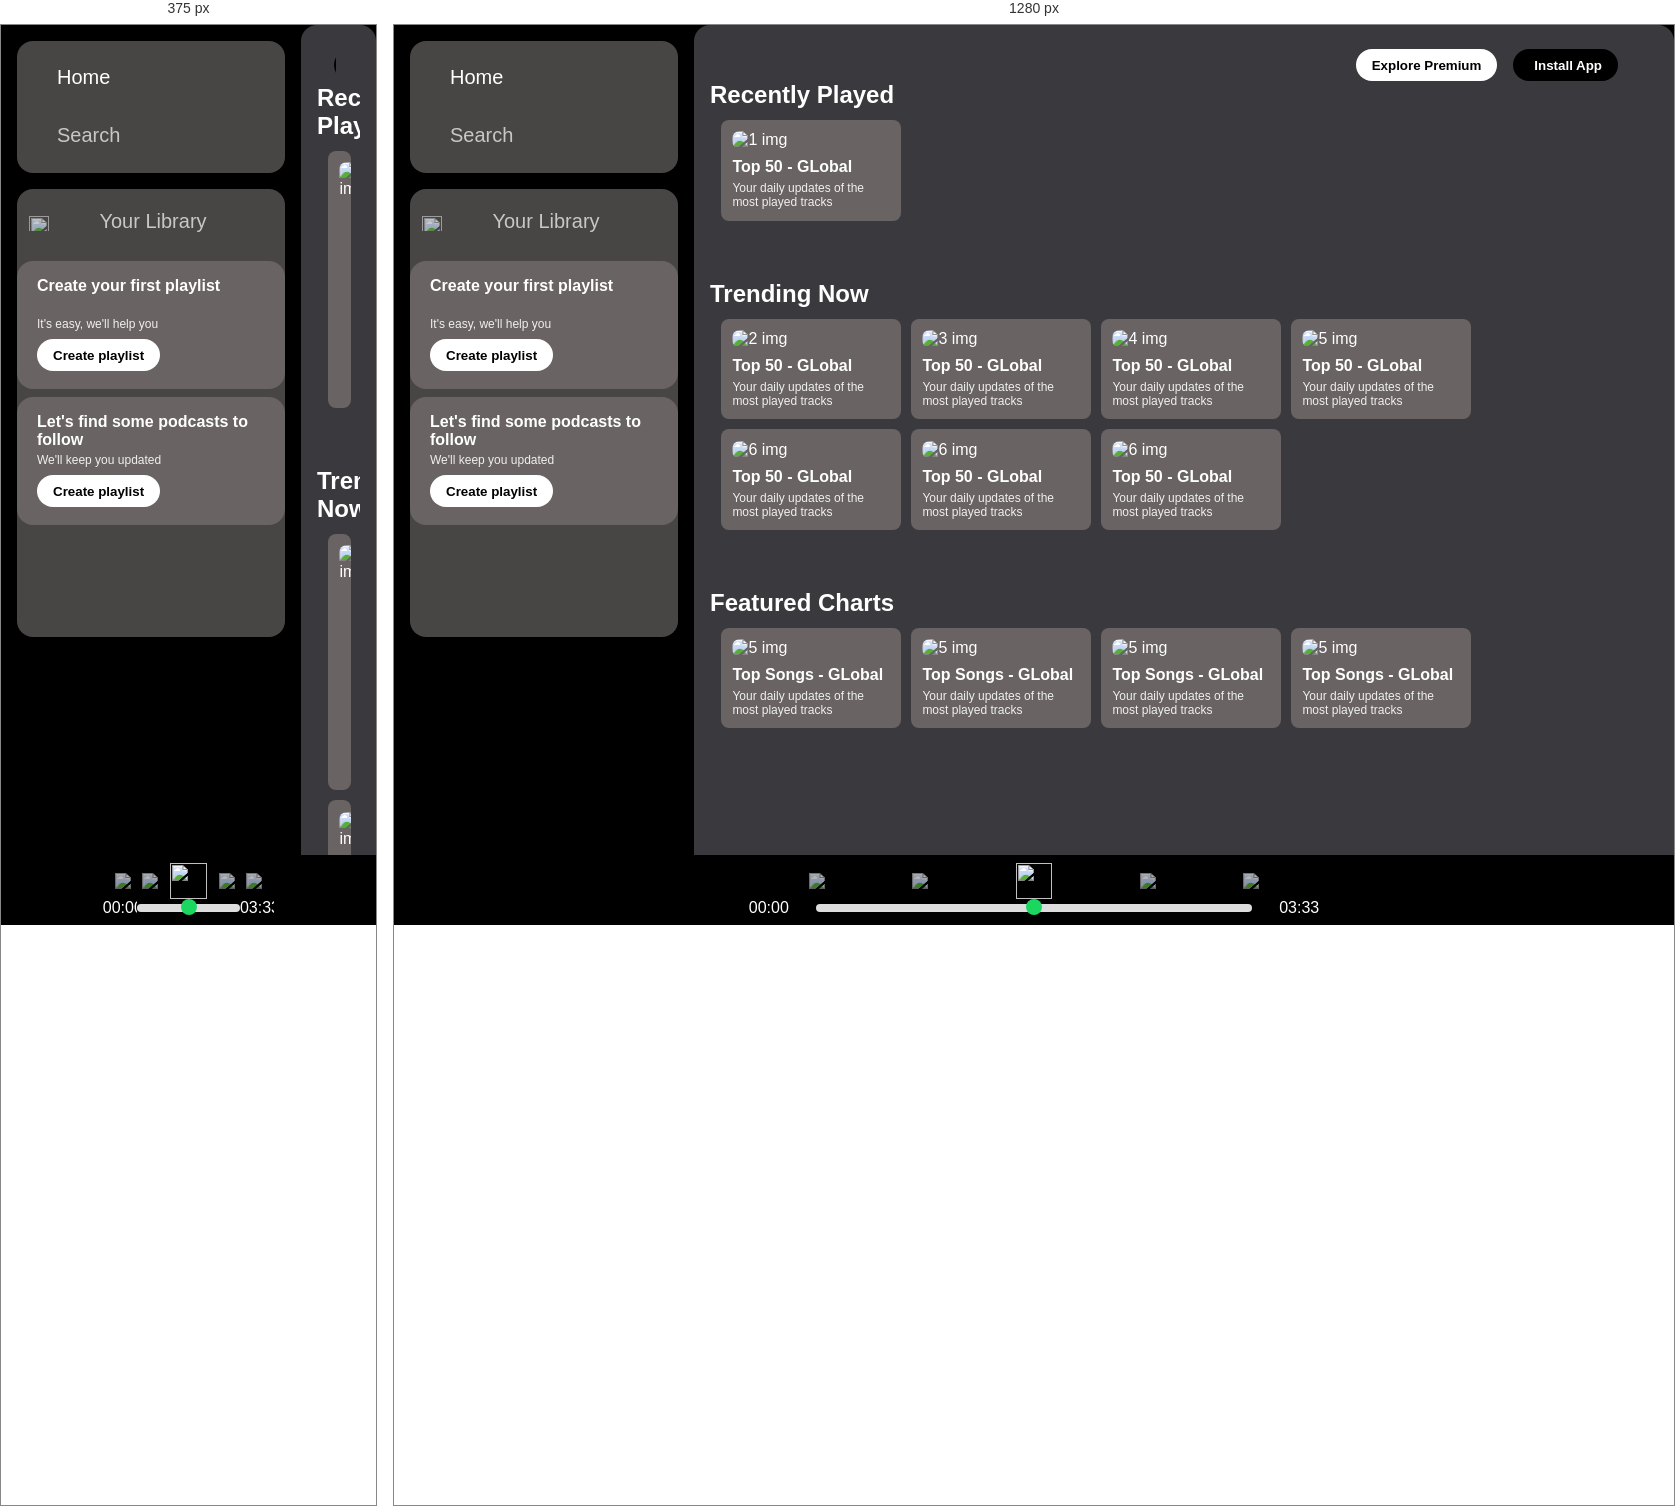
Rendered at 375 px and 1280 px, left to right.

<!-- file: index.html -->
<!DOCTYPE html>
<html lang="en">

<head>
    <meta charset="UTF-8">
    <meta name="viewport" content="width=device-width, initial-scale=1.0">
    <meta http-equiv="X-UA-Compatible" content="ie=edge">
    <title>Spotify - Web Player: Music for everyone</title>
    <link rel="icon" href="./assets/logo.png">
    <link rel="stylesheet" href="style.css">
    <link rel="stylesheet" href="https://cdnjs.cloudflare.com/ajax/libs/font-awesome/6.7.2/css/all.min.css" integrity="sha512-Evv84Mr4kqVGRNSgIGL/F/aIDqQb7xQ2vcrdIwxfjThSH8CSR7PBEakCr51Ck+w+/U6swU2Im1vVX0SVk9ABhg==" crossorigin="anonymous" referrerpolicy="no-referrer" />
    <link rel="preconnect" href="https://fonts.googleapis.com">
    <link rel="preconnect" href="https://fonts.gstatic.com" crossorigin>
    <link href="https://fonts.googleapis.com/css2?family=Montserrat:ital,wght@0,100..900;1,100..900&display=swap" rel="stylesheet">
</head>

<body>
    <div class="main">
        <div class="sidebar">
            <div class="nav">
                <div class="nav-option" style="opacity: 1;">
                    <i class="fa-solid fa-house"></i>
                    <a href="#">Home</a>
                </div>
                <div class="nav-option">
                    <i class="fa-solid fa-magnifying-glass"></i>
                    <a href="#">Search</a>
                </div>
            </div>
            <div class="lib-boxes">
                <div class="opt nav-option">
                    <img src="./assets/library_icon.png" alt="">
                    <a href="#">Your Library</a>
                    <div class="icons">
                        <i class="fa-solid fa-plus"></i>
                        <i class="fa-solid fa-arrow-right"></i>
                    </div>
                </div>

                <div class="box">
                    <p class="box-p1">Create your first playlist</p>
                    <p class="box-p2">It's easy, we'll help you</p>
                    <button class="badge">
                        Create playlist
                    </button>
                </div>
                <div class="box">
                    <p class="box-p1">Let's find some podcasts to follow</p>
                    <p class="box-p2">We'll keep you updated</p>
                    <button class="badge">
                        Create playlist
                    </button>
                </div>
            </div>
        </div>

        <div class="main-cont">
            <div class="sticky-nav">
                <div class="icons" style="font-size: 1.5rem; margin-left:1rem; ">
                    <i class="fa-solid fa-less-than"></i>
                    <i class="fa-solid fa-greater-than" ></i>
                </div>
                <div class="btns">
                    <button class="badge hide " >Explore Premium</button>
                    <div class="install" >
                        <button class="badge" style="background-color: black; color:white" >
                            <i class="fa-solid fa-download" style="color: #fefefe; margin-right:5px; "></i>
                            Install App</button>
                            <i class="fa-regular fa-user"></i>
                    </div>
                </div>
            </div>
            
                <h2>Recently Played</h2>
                <div class="card-container">
                    <div class="card">
                        <img src="./assets/card1img.jpeg" alt="1 img">
                        <p class="card-title">Top 50 - GLobal</p>
                        <p class="card-info">Your daily updates of the most played tracks</p>
                    </div>
                </div>

                <h2>Trending Now</h2>
                <div class="card-container">
                    <div class="card">
                        <img src="./assets/card2img.jpeg" alt="2 img">
                        <p class="card-title">Top 50 - GLobal</p>
                        <p class="card-info">Your daily updates of the most played tracks</p>
                    </div>
                    <div class="card">
                        <img src="./assets/card3img.jpeg" alt="3 img">
                        <p class="card-title">Top 50 - GLobal</p>
                        <p class="card-info">Your daily updates of the most played tracks</p>
                    </div>
                    <div class="card">
                        <img src="./assets/card4img.jpeg" alt="4 img">
                        <p class="card-title">Top 50 - GLobal</p>
                        <p class="card-info">Your daily updates of the most played tracks</p>
                    </div>
                    <div class="card">
                        <img src="./assets/card5img.jpeg" alt="5 img">
                        <p class="card-title">Top 50 - GLobal</p>
                        <p class="card-info">Your daily updates of the most played tracks</p>
                    </div>
                    <div class="card">
                        <img src="./assets/card6img.jpeg" alt="6 img">
                        <p class="card-title">Top 50 - GLobal</p>
                        <p class="card-info">Your daily updates of the most played tracks</p>
                    </div>
                    <div class="card">
                        <img src="./assets/card6img.jpeg" alt="6 img">
                        <p class="card-title">Top 50 - GLobal</p>
                        <p class="card-info">Your daily updates of the most played tracks</p>
                    </div>
                    <div class="card">
                        <img src="./assets/card6img.jpeg" alt="6 img">
                        <p class="card-title">Top 50 - GLobal</p>
                        <p class="card-info">Your daily updates of the most played tracks</p>
                    </div>
                </div>

                <h2>Featured Charts</h2>
                <div class="card-container">
                    <div class="card">
                        <img src="./assets/card5img.jpeg" alt="5 img">
                        <p class="card-title">Top Songs - GLobal</p>
                        <p class="card-info">Your daily updates of the most played tracks</p>
                    </div>
                    <div class="card">
                        <img src="./assets/card3img.jpeg" alt="5 img">
                        <p class="card-title">Top Songs - GLobal</p>
                        <p class="card-info">Your daily updates of the most played tracks</p>
                    </div>
                    <div class="card">
                        <img src="./assets/card5img.jpeg" alt="5 img">
                        <p class="card-title">Top Songs - GLobal</p>
                        <p class="card-info">Your daily updates of the most played tracks</p>
                    </div>
                    <div class="card">
                        <img src="./assets/card6img.jpeg" alt="5 img">
                        <p class="card-title">Top Songs - GLobal</p>
                        <p class="card-info">Your daily updates of the most played tracks</p>
                    </div>
                </div>
                
                <div class="footer">
                    <div class="line">

                    </div>
                </div>
        </div>

        <div class="music-player">
            <div class="album"></div>
            <div class="player">
                <div class="player-controls">
                    <img src="./assets/player_icon1.png" class="player-controls-icon">
                    <img src="./assets/player_icon2.png" class="player-controls-icon">
                    <img src="./assets/player_icon3.png" class="player-controls-icon" style="width: 2.3rem; height:2.3rem; opacity:1; " >
                    <img src="./assets/player_icon4.png" class="player-controls-icon">
                    <img src="./assets/player_icon5.png" class="player-controls-icon">
                </div>
                <div class="playback-bar">
                    <span class="curr-time">00:00</span>
                    <input type="range" min="0" max="100" class="progress-bar" step="1">
                    <span class="tot-time">03:33</span>
                </div>
            </div>
            <div class="controls"></div>
        </div>
    </div>
</body>

</html>

    



/* @media block from style.css */
@media (max-width:1000px) {
    
        .hide{
            display: none !important ;
        }
      
    
}